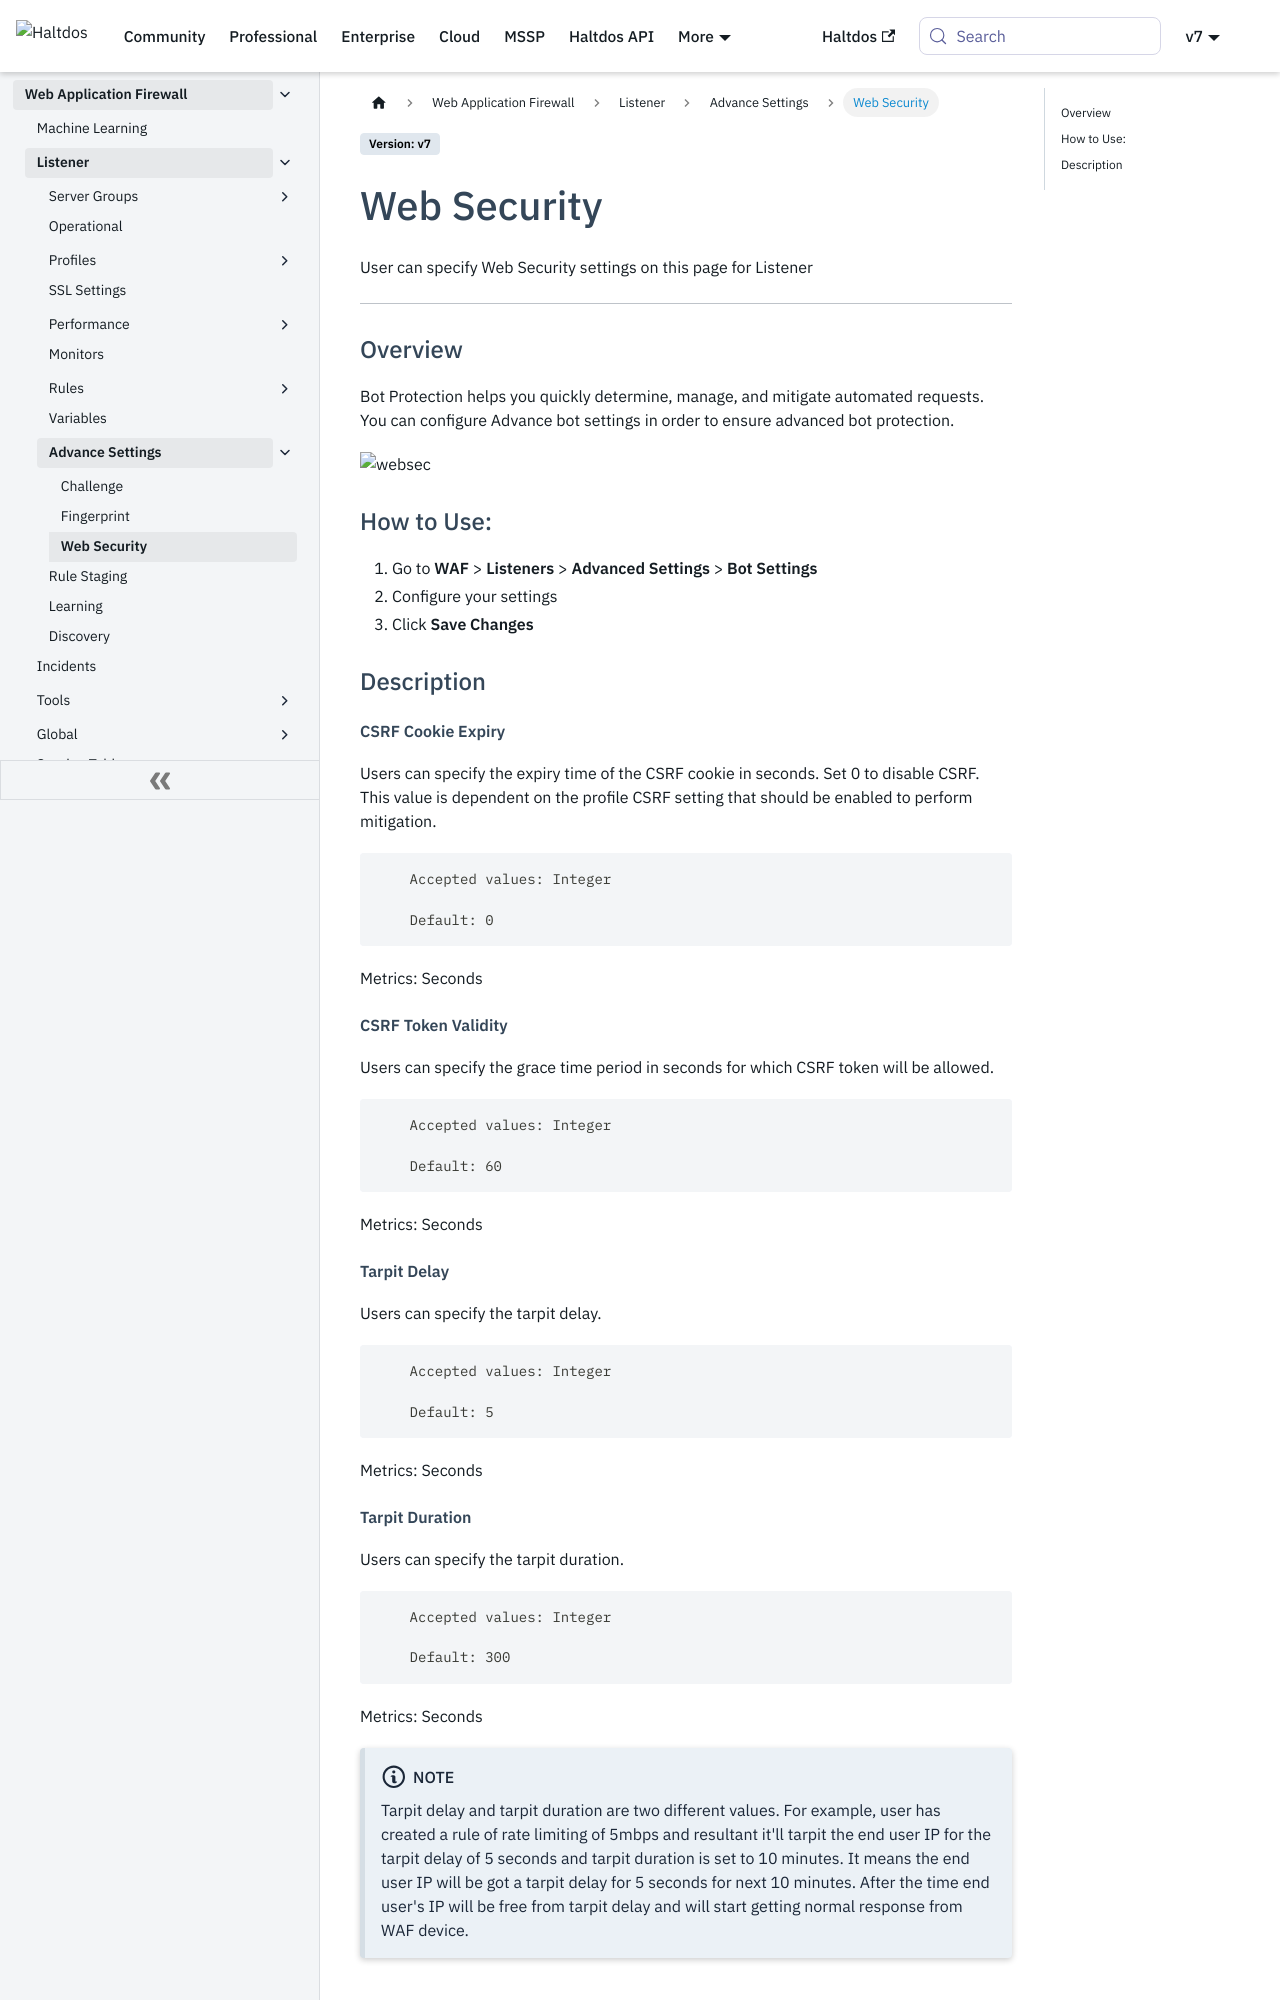

repository: halt-dos/hd-wiki-public · page: v7/enterprise/waf/listener/advance-settings/websec/index.html · generator: docusaurus

# Web Security
User can specify Web Security settings on this page for Listener

---

### Overview
Bot Protection helps you quickly determine, manage, and mitigate automated requests. You can configure Advance bot settings in order to ensure advanced bot protection.

![websec](/img/waf/v7/docs/websec.png)

### How to Use:
1. Go to **WAF** > **Listeners** > **Advanced Settings** > **Bot Settings**
2. Configure your settings
3. Click **Save Changes**

| Parameter | Accepted Values | Default
| ----------- | ----------- | -------- |
|CSRF Cookie Expiry|Integer|0
|CSRF Token Validity|Integer|60
|Tarpit Delay|Integer|5
|Tarpit Duration|Integer|300


### Description 


##### **CSRF Cookie Expiry**

Users can specify the expiry time of the CSRF cookie in seconds. Set 0 to disable CSRF. This value is dependent on the profile CSRF setting that should be enabled to perform mitigation.

##### **CSRF Token Validity**

Users can specify the grace time period in seconds for which CSRF token will be allowed.

##### **Tarpit Delay**

Users can specify the tarpit delay.
